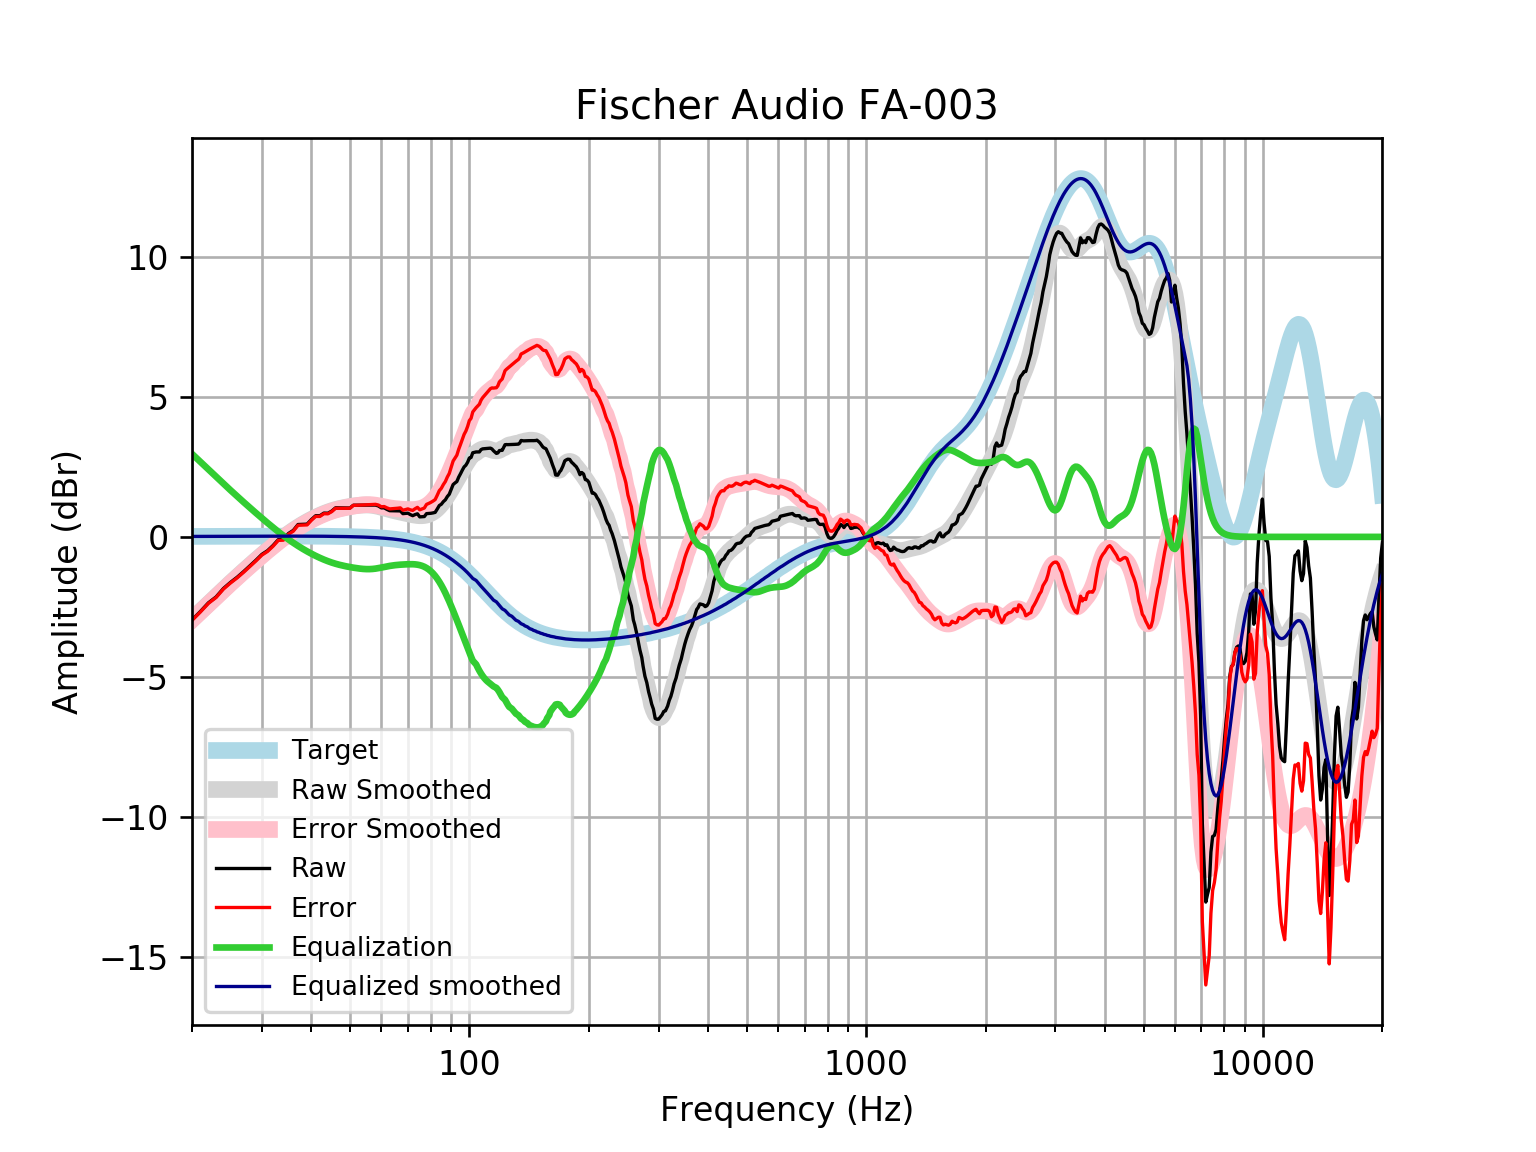

Values plotted in this chart, from the file beside it:
frequency, raw, error, smoothed, error_smoothed, equalization, equalized_raw, equalized_smoothed, target
20, -2.968, -2.984, -2.95, -2.966, 2.966, -0.001691, 0.01646, 0.01648
21, -2.665, -2.683, -2.664, -2.682, 2.682, 0.01622, 0.01765, 0.01765
22, -2.357, -2.376, -2.391, -2.41, 2.41, 0.05288, 0.01877, 0.01876
23, -2.146, -2.166, -2.131, -2.15, 2.15, 0.004386, 0.01984, 0.01983
24, -1.844, -1.865, -1.883, -1.904, 1.904, 0.05923, 0.02085, 0.02084
25, -1.627, -1.649, -1.648, -1.67, 1.67, 0.04341, 0.02181, 0.02179
26, -1.44, -1.463, -1.426, -1.449, 1.449, 0.008881, 0.02271, 0.02269
27, -1.238, -1.261, -1.216, -1.24, 1.24, 0.001916, 0.02355, 0.02353
28, -1.033, -1.058, -1.016, -1.041, 1.041, 0.007269, 0.02433, 0.02431
29, -0.831, -0.856, -0.8263, -0.8513, 0.8513, 0.02034, 0.02504, 0.02502
30, -0.6251, -0.6508, -0.6454, -0.671, 0.671, 0.04593, 0.02567, 0.02566
31, -0.4931, -0.5193, -0.4734, -0.4996, 0.4996, 0.006539, 0.02623, 0.02622
32, -0.3085, -0.3352, -0.3107, -0.3374, 0.3374, 0.02892, 0.02668, 0.02668
33, -0.09837, -0.1254, -0.1577, -0.1848, 0.1848, 0.0864, 0.02704, 0.02704
34, -0.08911, -0.1164, -0.015, -0.04229, 0.04229, -0.04682, 0.02728, 0.02728
35, 0.1215, 0.09406, 0.1171, 0.08971, -0.08971, 0.03176, 0.0274, 0.0274
36, 0.2315, 0.2041, 0.2386, 0.2112, -0.2112, 0.02035, 0.02739, 0.02739
37, 0.4418, 0.4146, 0.3497, 0.3224, -0.3224, 0.1194, 0.02723, 0.02723
38, 0.4497, 0.4228, 0.451, 0.4241, -0.4241, 0.02563, 0.02691, 0.02692
39, 0.4553, 0.4289, 0.5433, 0.5169, -0.5169, -0.06158, 0.02643, 0.02644
40, 0.6219, 0.5961, 0.6274, 0.6016, -0.6016, 0.02031, 0.02578, 0.02579
41, 0.7576, 0.7327, 0.7038, 0.6789, -0.6789, 0.07877, 0.02495, 0.02496
42, 0.7554, 0.7314, 0.7729, 0.749, -0.749, 0.006383, 0.02393, 0.02393
43, 0.8512, 0.8285, 0.8348, 0.8121, -0.8121, 0.03909, 0.02272, 0.02272
44, 0.8462, 0.8249, 0.8895, 0.8682, -0.8682, -0.02194, 0.0213, 0.0213
45, 0.9226, 0.9029, 0.937, 0.9173, -0.9173, 0.005253, 0.01968, 0.01967
46, 1.04, 1.022, 0.9776, 0.9598, -0.9598, 0.07989, 0.01785, 0.01783
47, 1.037, 1.021, 1.012, 0.9962, -0.9962, 0.04081, 0.01579, 0.01577
48, 1.035, 1.021, 1.041, 1.027, -1.027, 0.00737, 0.0135, 0.01347
49, 1.033, 1.022, 1.065, 1.055, -1.055, -0.02156, 0.01097, 0.01094
50, 1.032, 1.024, 1.087, 1.078, -1.078, -0.04671, 0.008186, 0.008144
51, 1.132, 1.127, 1.105, 1.1, -1.1, 0.03217, 0.005126, 0.00508
52, 1.132, 1.131, 1.12, 1.118, -1.118, 0.01404, 0.001774, 0.001724
53, 1.134, 1.135, 1.132, 1.134, -1.134, -0.0002486, -0.001894, -0.001946
54, 1.135, 1.141, 1.139, 1.145, -1.145, -0.01024, -0.005905, -0.005958
55, 1.136, 1.147, 1.141, 1.152, -1.152, -0.01539, -0.01029, -0.01034
56, 1.137, 1.152, 1.137, 1.152, -1.152, -0.0151, -0.01508, -0.01514
57, 1.137, 1.158, 1.126, 1.146, -1.146, -0.008941, -0.02033, -0.02038
58, 1.137, 1.163, 1.108, 1.134, -1.134, 0.003102, -0.02607, -0.02611
59, 1.106, 1.138, 1.085, 1.117, -1.117, -0.01159, -0.03234, -0.03238
60, 1.038, 1.077, 1.058, 1.097, -1.097, -0.05977, -0.03921, -0.03925
61, 1.038, 1.085, 1.03, 1.076, -1.076, -0.03815, -0.04672, -0.04675
62, 0.9815, 1.036, 1.001, 1.056, -1.056, -0.07444, -0.05494, -0.05496
63, 0.9362, 1, 0.9739, 1.038, -1.038, -0.1016, -0.06392, -0.06393
64, 0.9338, 1.008, 0.9489, 1.023, -1.023, -0.08879, -0.07372, -0.07373
65, 0.9309, 1.015, 0.926, 1.01, -1.01, -0.07944, -0.0844, -0.08441
66, 0.9287, 1.025, 0.9047, 1.001, -1.001, -0.07201, -0.09604, -0.09603
67, 0.9285, 1.037, 0.8844, 0.9931, -0.9931, -0.06455, -0.1087, -0.1087
68, 0.8308, 0.9532, 0.8644, 0.9868, -0.9868, -0.1559, -0.1224, -0.1224
69, 0.8375, 0.9747, 0.8444, 0.9817, -0.9817, -0.1442, -0.1372, -0.1372
70, 0.8479, 1.001, 0.8246, 0.9779, -0.9779, -0.13, -0.1533, -0.1533
71, 0.7964, 0.967, 0.8056, 0.9762, -0.9762, -0.1798, -0.1706, -0.1706
72, 0.7584, 0.9476, 0.7881, 0.9773, -0.9773, -0.2189, -0.1892, -0.1892
73, 0.7977, 1.007, 0.7734, 0.9826, -0.9826, -0.1848, -0.2092, -0.2092
74, 0.8253, 1.056, 0.7625, 0.9931, -0.9931, -0.1678, -0.2306, -0.2305
75, 0.7153, 0.9687, 0.7568, 1.01, -1.01, -0.2949, -0.2535, -0.2534
76, 0.722, 0.9998, 0.7572, 1.035, -1.035, -0.3129, -0.2778, -0.2778
77, 0.7269, 1.031, 0.7647, 1.068, -1.068, -0.3416, -0.3037, -0.3037
78, 0.8308, 1.162, 0.7803, 1.112, -1.112, -0.2808, -0.3312, -0.3312
79, 0.8355, 1.196, 0.8047, 1.165, -1.165, -0.3296, -0.3604, -0.3603
... 553 more rows
